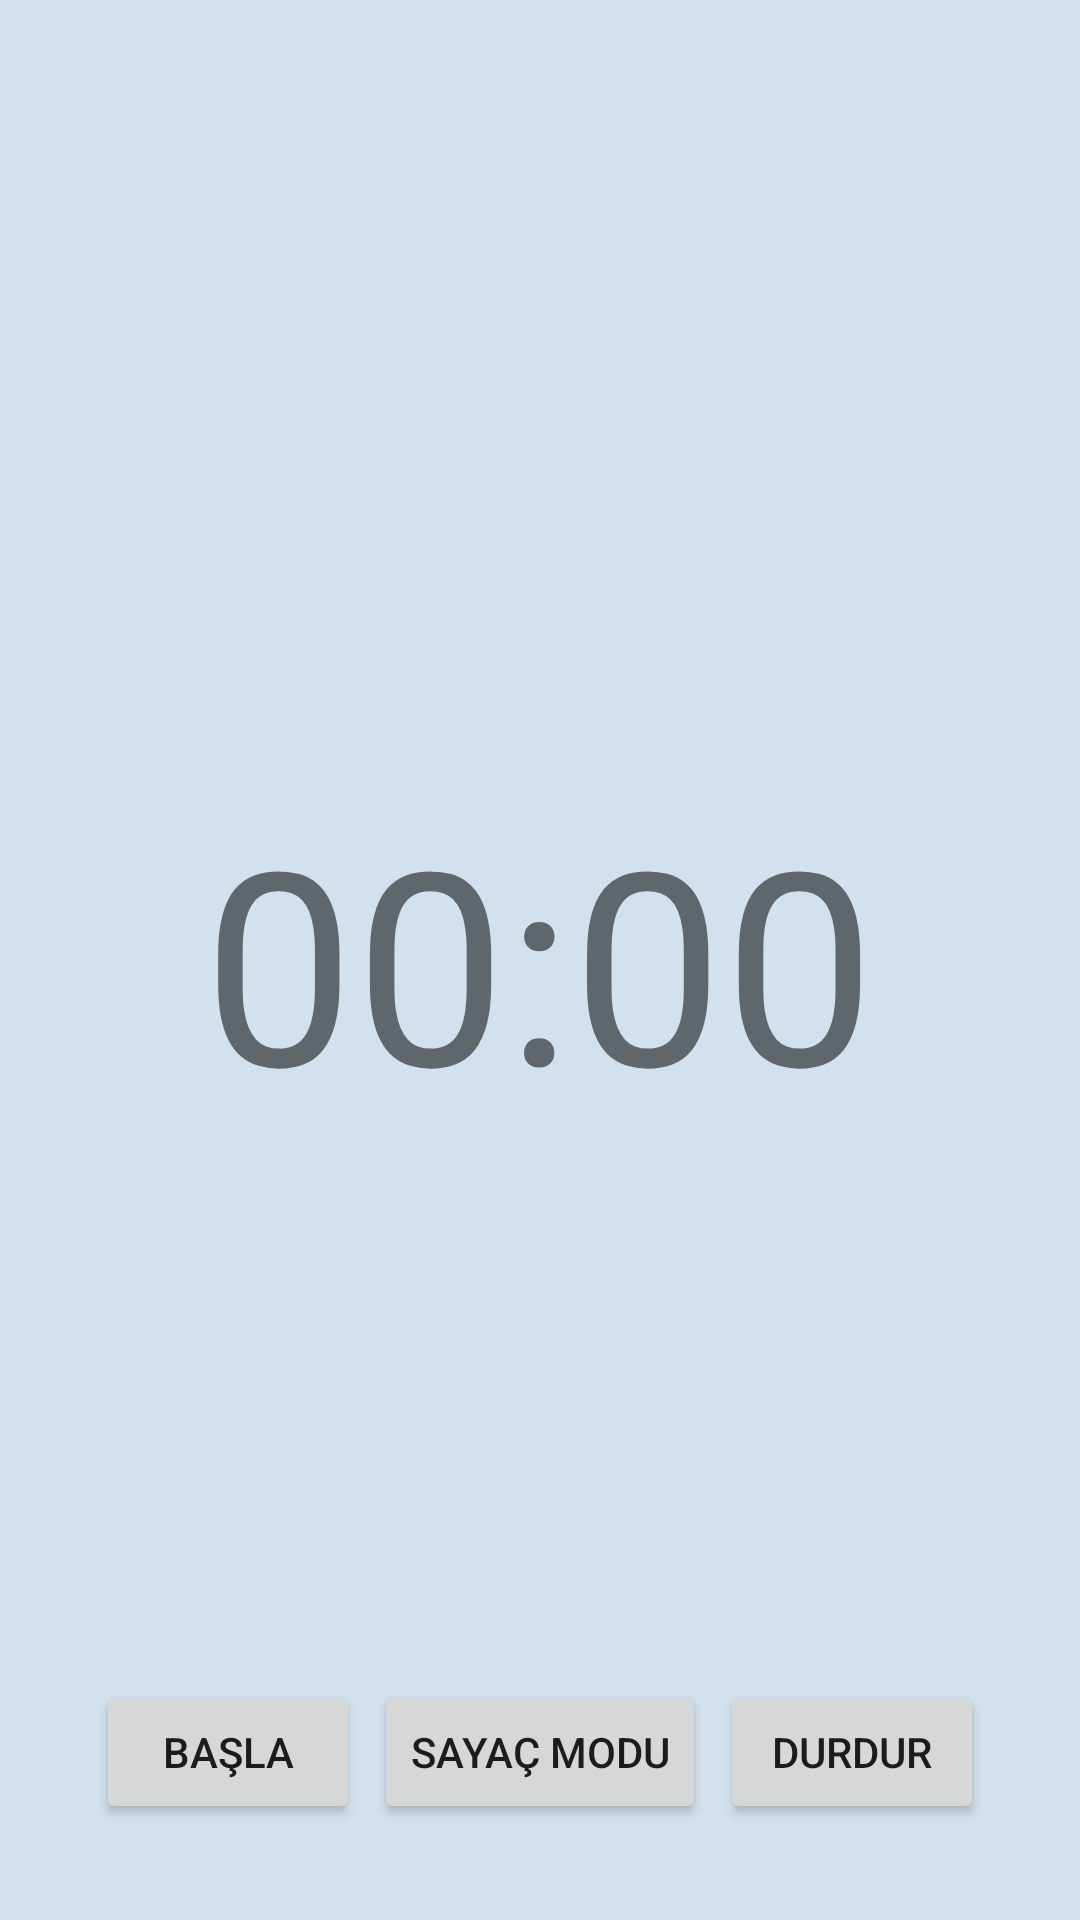

Here is an Android app screen rendered from its layout file. Give the layout XML and the strings, colors and styles it references.
<!-- AndroidManifest.xml: application theme Theme.PlaningApplication -->
<!-- res/layout/activity_odak_zamani.xml -->
<RelativeLayout xmlns:android="http://schemas.android.com/apk/res/android"
    xmlns:tools="http://schemas.android.com/tools"
    android:layout_width="match_parent"
    android:layout_height="match_parent"
    android:padding="16dp"
    android:background="#D2E1ED"
    tools:context=".OdakZamani">

    <TextView
        android:id="@+id/counter_text_view"
        android:layout_width="wrap_content"
        android:layout_height="wrap_content"
        android:layout_centerInParent="true"
        android:background="@drawable/circle_shape"
        android:text="00:00"
        android:textSize="90sp" />

    <Button
        android:id="@+id/start_button"
        android:layout_width="wrap_content"
        android:layout_height="wrap_content"
        android:text="Başla"
        android:layout_alignParentBottom="true"
        android:layout_marginBottom="16dp"
        android:layout_marginStart="16dp"
        android:onClick="startCounter" />

    <Button
        android:id="@+id/stop_button"
        android:layout_width="wrap_content"
        android:layout_height="wrap_content"
        android:text="Durdur"
        android:layout_alignParentBottom="true"
        android:layout_marginBottom="16dp"
        android:layout_marginEnd="16dp"
        android:layout_alignParentEnd="true"
        android:onClick="stopCounter" />

    <Button
        android:id="@+id/mode_button"
        android:layout_width="wrap_content"
        android:layout_height="wrap_content"
        android:text="Sayaç Modu"
        android:layout_alignParentBottom="true"
        android:layout_centerHorizontal="true"
        android:layout_marginBottom="16dp"
        android:onClick="toggleCountingMode" />

</RelativeLayout>
<!-- resources referenced by this layout -->
<resources>
  <style name="Theme.PlaningApplication" parent="Theme.MaterialComponents.DayNight.DarkActionBar">
          
          <item name="colorPrimary">#62AAC0</item>
          <item name="colorPrimaryVariant">@color/purple_700</item>
          <item name="colorOnPrimary">@color/white</item>
          
          <item name="colorSecondary">@color/teal_200</item>
          <item name="colorSecondaryVariant">@color/teal_700</item>
          <item name="colorOnSecondary">@color/black</item>
          
          <item name="android:statusBarColor">?attr/colorPrimaryVariant</item>
          
      </style>
  <color name="purple_700">#FF3700B3</color>
  <color name="white">#FFFFFFFF</color>
  <color name="teal_200">#FF03DAC5</color>
  <color name="teal_700">#FF018786</color>
  <color name="black">#FF000000</color>
</resources>
